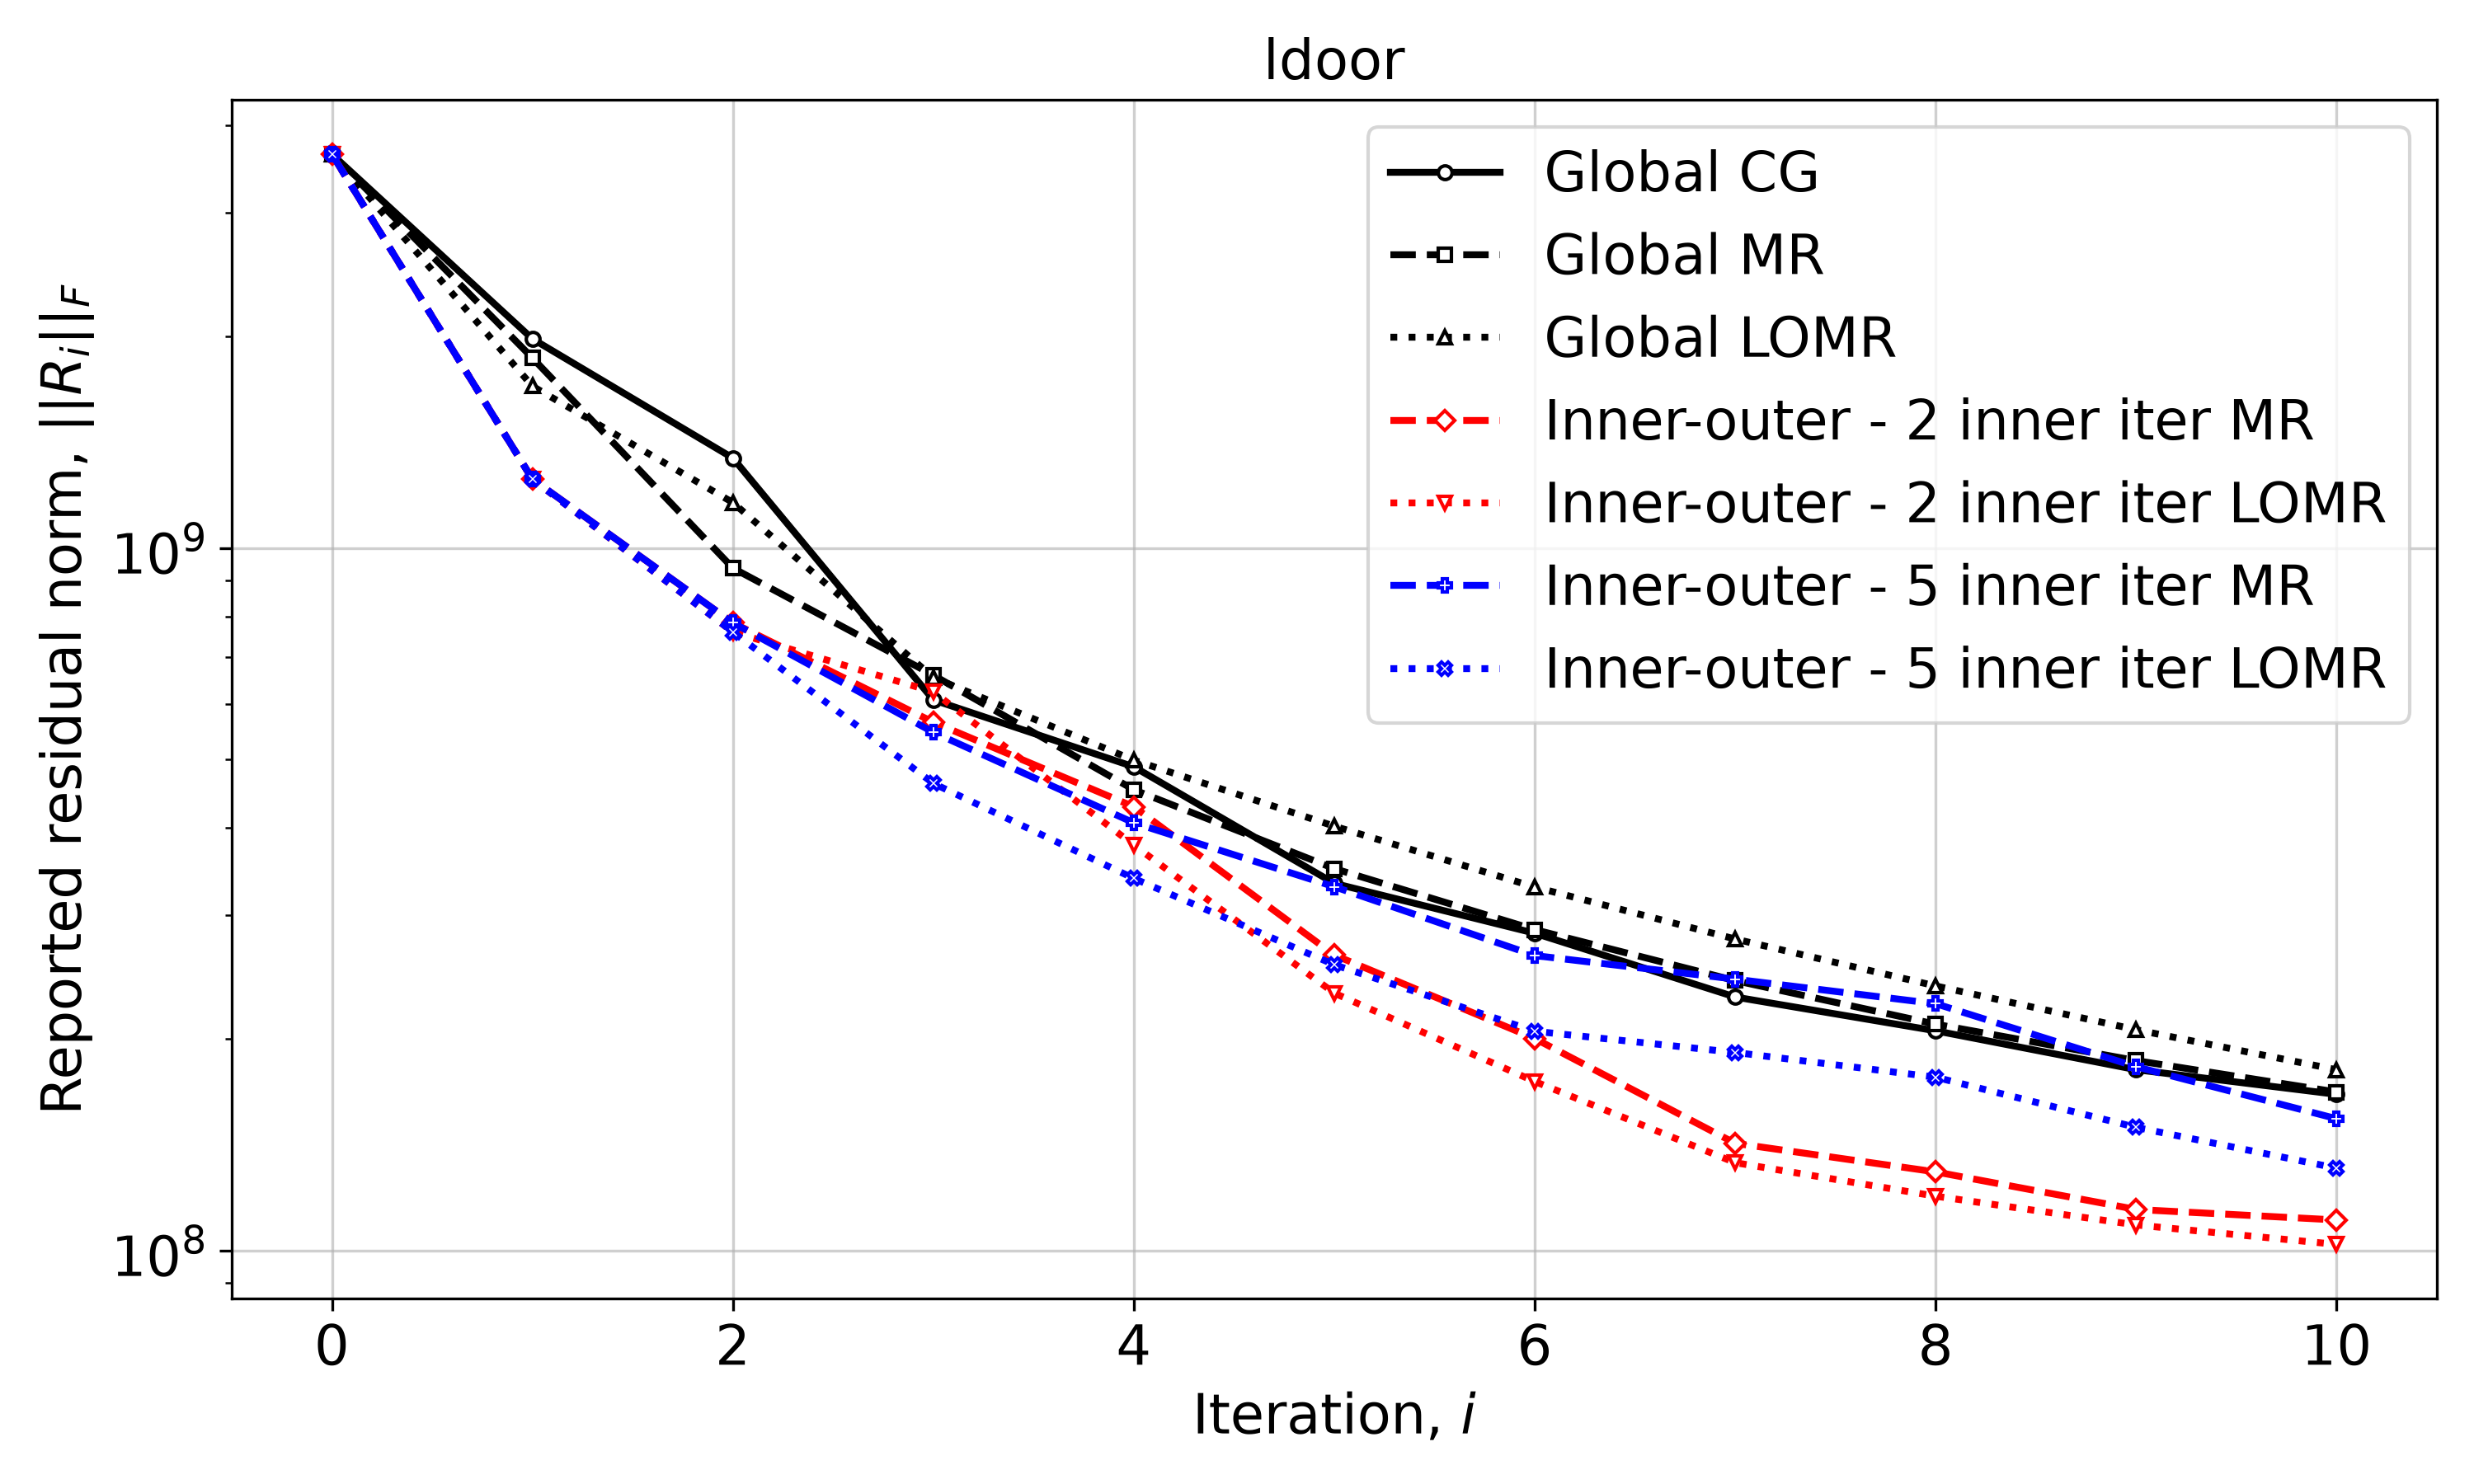

The file beside this chart, header and first rows:
Iteration, Global CG, Global MR, Global LOMR, Inner-outer - 2 inner iter MR, Inner-outer - 2 inner iter LOMR, Inner-outer - 5 inner iter MR, Inner-outer - 5 inner iter LOMR
0, 3637729352, 3637729352, 3637729352, 3637729352, 3637729352, 3637729352, 3637729352
1, 1986246943, 1865674065, 1700797383, 1253799219, 1253799219, 1253799219, 1253799219
2, 1343807795, 936904084, 1161358253, 783019069, 759827780, 783019069, 759827780
3, 608144697, 659437594, 654324929, 565314600, 624418366, 546879859, 462563123
4, 488433643, 453034122, 499160798, 428515574, 377896383, 406469430, 338760090
5, 333317286, 349823278, 402017044, 263538910, 232581669, 329664961, 255302882
6, 283046624, 286406287, 329316249, 200413968, 174091648, 263083317, 205278015
7, 229638729, 242337351, 277727975, 142161201, 133421215, 243493089, 191493970
8, 205565037, 210076962, 238133984, 129445449, 119544374, 224676521, 176557462
9, 180975457, 186445954, 206291752, 114452495, 108789345, 182725426, 149798215
10, 166914704, 168201332, 180943323, 110578578, 102069219, 154092410, 131048546
